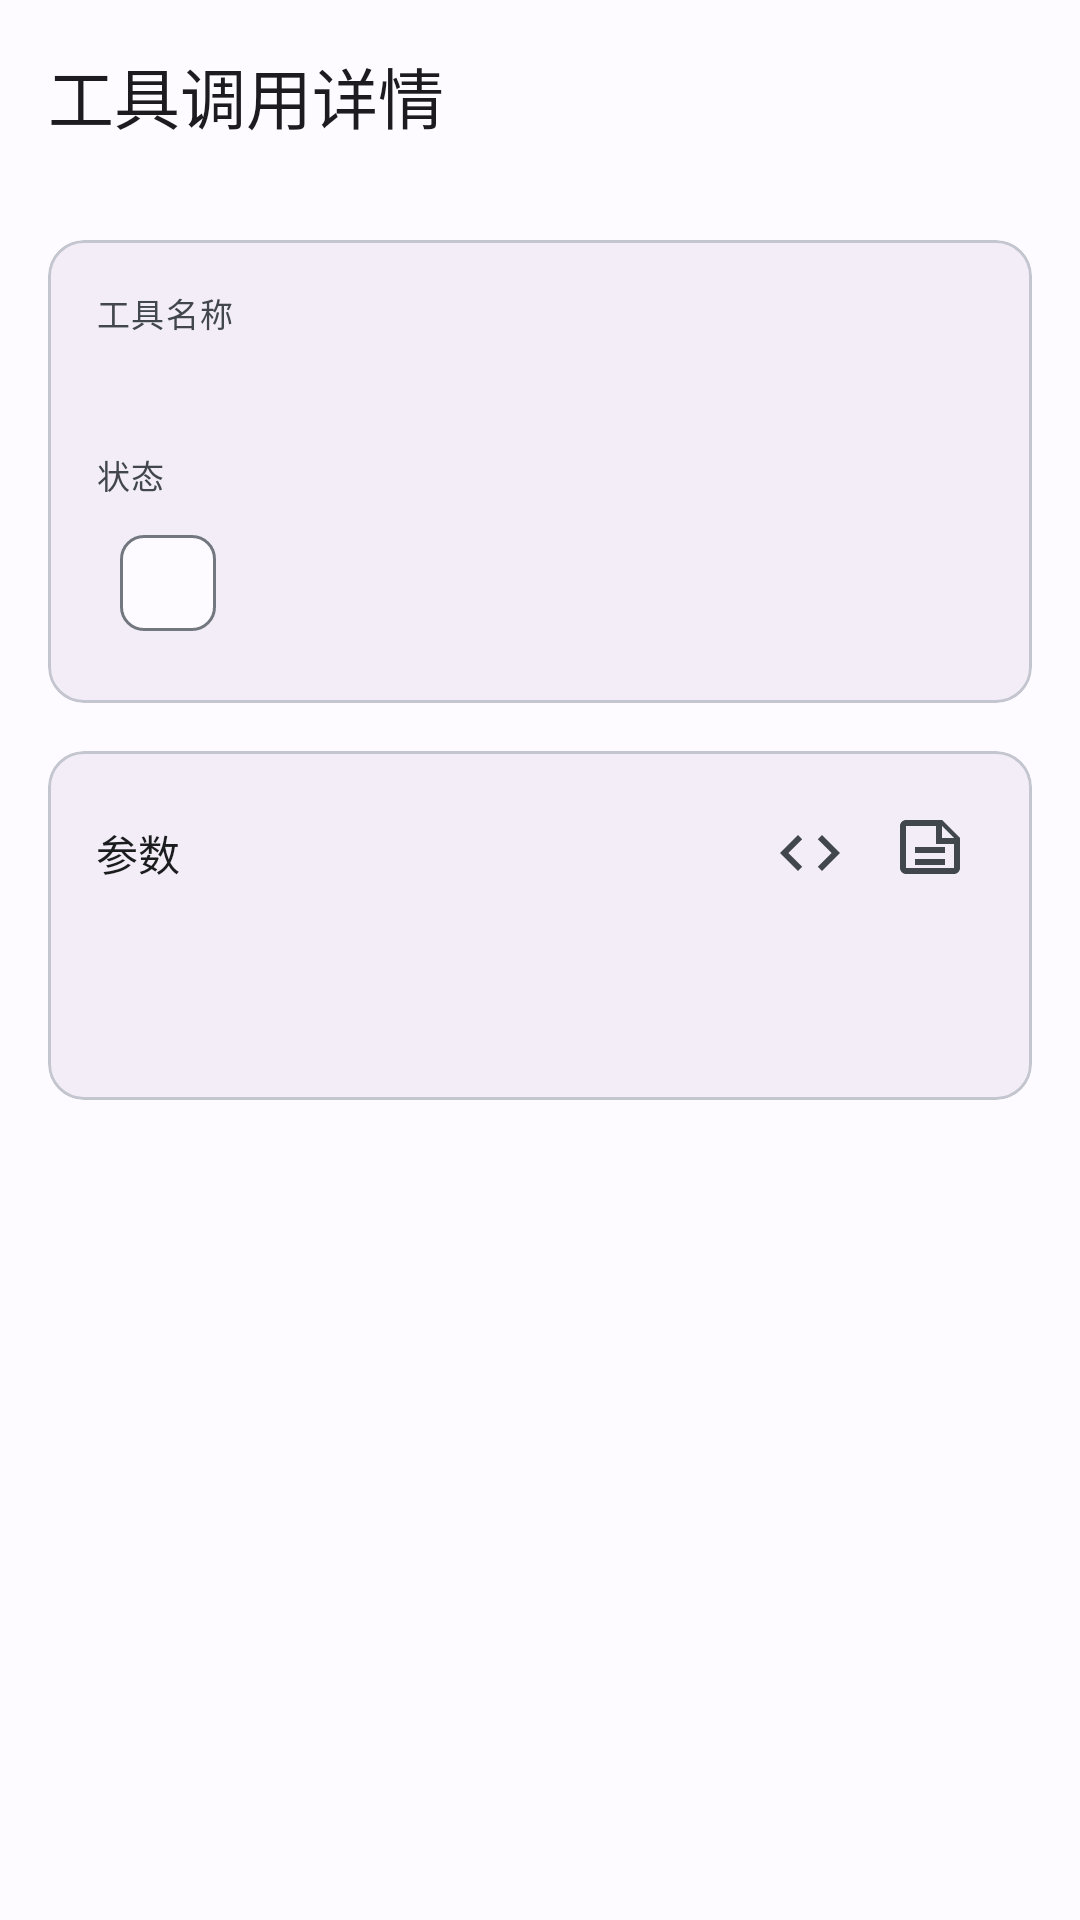

Here is an Android app screen rendered from its layout file. Give the layout XML and the strings, colors and styles it references.
<!-- AndroidManifest.xml: activity theme Theme.PhoneClaw -->
<!-- res/layout/activity_tool_call_detail.xml -->
<?xml version="1.0" encoding="utf-8"?>
<androidx.coordinatorlayout.widget.CoordinatorLayout
    xmlns:android="http://schemas.android.com/apk/res/android"
    xmlns:app="http://schemas.android.com/apk/res-auto"
    android:layout_width="match_parent"
    android:layout_height="match_parent">

    <com.google.android.material.appbar.AppBarLayout
        android:id="@+id/app_bar_layout"
        android:layout_width="match_parent"
        android:layout_height="wrap_content">

        <com.google.android.material.appbar.MaterialToolbar
            android:id="@+id/toolbar"
            android:layout_width="match_parent"
            android:layout_height="?attr/actionBarSize"
            app:navigationIcon="@drawable/ic_close"
            app:title="工具调用详情" />

    </com.google.android.material.appbar.AppBarLayout>

    <androidx.core.widget.NestedScrollView
        android:layout_width="match_parent"
        android:layout_height="match_parent"
        app:layout_behavior="@string/appbar_scrolling_view_behavior">

        <LinearLayout
            android:layout_width="match_parent"
            android:layout_height="wrap_content"
            android:orientation="vertical"
            android:padding="16dp">

            <com.google.android.material.card.MaterialCardView
                android:layout_width="match_parent"
                android:layout_height="wrap_content"
                app:cardCornerRadius="12dp"
                app:cardElevation="0dp"
                app:cardBackgroundColor="?attr/colorSurfaceContainer">

                <LinearLayout
                    android:layout_width="match_parent"
                    android:layout_height="wrap_content"
                    android:orientation="vertical"
                    android:padding="16dp">

                    <TextView
                        android:layout_width="wrap_content"
                        android:layout_height="wrap_content"
                        android:text="工具名称"
                        android:textAppearance="@style/TextAppearance.Material3.LabelSmall"
                        android:textColor="?attr/colorOnSurfaceVariant" />

                    <TextView
                        android:id="@+id/tool_name_text"
                        android:layout_width="wrap_content"
                        android:layout_height="wrap_content"
                        android:layout_marginTop="4dp"
                        android:textAppearance="@style/TextAppearance.Material3.TitleMedium"
                        android:textColor="?attr/colorOnSurface" />

                    <TextView
                        android:layout_width="wrap_content"
                        android:layout_height="wrap_content"
                        android:layout_marginTop="12dp"
                        android:text="状态"
                        android:textAppearance="@style/TextAppearance.Material3.LabelSmall"
                        android:textColor="?attr/colorOnSurfaceVariant" />

                    <com.google.android.material.chip.Chip
                        android:id="@+id/status_chip"
                        android:layout_width="wrap_content"
                        android:layout_height="wrap_content"
                        android:layout_marginTop="4dp"
                        android:clickable="false" />

                </LinearLayout>

            </com.google.android.material.card.MaterialCardView>

            <com.google.android.material.card.MaterialCardView
                android:layout_width="match_parent"
                android:layout_height="wrap_content"
                android:layout_marginTop="16dp"
                app:cardCornerRadius="12dp"
                app:cardElevation="0dp"
                app:cardBackgroundColor="?attr/colorSurfaceContainer">

                <LinearLayout
                    android:layout_width="match_parent"
                    android:layout_height="wrap_content"
                    android:orientation="vertical"
                    android:padding="16dp">

                    <LinearLayout
                        android:layout_width="match_parent"
                        android:layout_height="wrap_content"
                        android:orientation="horizontal"
                        android:gravity="center_vertical">

                        <TextView
                            android:layout_width="0dp"
                            android:layout_height="wrap_content"
                            android:layout_weight="1"
                            android:text="参数"
                            android:textAppearance="@style/TextAppearance.Material3.TitleSmall"
                            android:textColor="?attr/colorOnSurface" />

                        <ImageButton
                            android:id="@+id/format_params_button"
                            android:layout_width="36dp"
                            android:layout_height="36dp"
                            android:src="@drawable/ic_code"
                            android:background="@drawable/bg_ripple_circle"
                            android:tint="?attr/colorOnSurfaceVariant"
                            android:contentDescription="格式化JSON" />

                        <ImageButton
                            android:id="@+id/copy_params_button"
                            android:layout_width="36dp"
                            android:layout_height="36dp"
                            android:layout_marginStart="4dp"
                            android:src="@drawable/ic_copy"
                            android:background="@drawable/bg_ripple_circle"
                            android:tint="?attr/colorOnSurfaceVariant"
                            android:contentDescription="复制参数" />

                    </LinearLayout>

                    <EditText
                        android:id="@+id/params_text"
                        android:layout_width="match_parent"
                        android:layout_height="wrap_content"
                        android:layout_marginTop="8dp"
                        android:background="@drawable/bg_code_block"
                        android:padding="12dp"
                        android:textAppearance="@style/TextAppearance.Material3.BodySmall"
                        android:fontFamily="monospace"
                        android:textIsSelectable="true"
                        android:inputType="none"
                        android:focusable="false"
                        android:focusableInTouchMode="false" />

                </LinearLayout>

            </com.google.android.material.card.MaterialCardView>

            <com.google.android.material.card.MaterialCardView
                android:id="@+id/result_card"
                android:layout_width="match_parent"
                android:layout_height="wrap_content"
                android:layout_marginTop="16dp"
                android:visibility="gone"
                app:cardCornerRadius="12dp"
                app:cardElevation="0dp"
                app:cardBackgroundColor="?attr/colorSurfaceContainer">

                <LinearLayout
                    android:layout_width="match_parent"
                    android:layout_height="wrap_content"
                    android:orientation="vertical"
                    android:padding="16dp">

                    <LinearLayout
                        android:layout_width="match_parent"
                        android:layout_height="wrap_content"
                        android:orientation="horizontal"
                        android:gravity="center_vertical">

                        <TextView
                            android:layout_width="0dp"
                            android:layout_height="wrap_content"
                            android:layout_weight="1"
                            android:text="返回结果"
                            android:textAppearance="@style/TextAppearance.Material3.TitleSmall"
                            android:textColor="?attr/colorOnSurface" />

                        <ImageButton
                            android:id="@+id/format_result_button"
                            android:layout_width="36dp"
                            android:layout_height="36dp"
                            android:src="@drawable/ic_code"
                            android:background="@drawable/bg_ripple_circle"
                            android:tint="?attr/colorOnSurfaceVariant"
                            android:contentDescription="格式化JSON" />

                        <ImageButton
                            android:id="@+id/copy_result_button"
                            android:layout_width="36dp"
                            android:layout_height="36dp"
                            android:layout_marginStart="4dp"
                            android:src="@drawable/ic_copy"
                            android:background="@drawable/bg_ripple_circle"
                            android:tint="?attr/colorOnSurfaceVariant"
                            android:contentDescription="复制结果" />

                    </LinearLayout>

                    <EditText
                        android:id="@+id/result_text"
                        android:layout_width="match_parent"
                        android:layout_height="wrap_content"
                        android:layout_marginTop="8dp"
                        android:background="@drawable/bg_code_block"
                        android:padding="12dp"
                        android:textAppearance="@style/TextAppearance.Material3.BodySmall"
                        android:fontFamily="monospace"
                        android:textIsSelectable="true"
                        android:inputType="none"
                        android:focusable="false"
                        android:focusableInTouchMode="false" />

                </LinearLayout>

            </com.google.android.material.card.MaterialCardView>

        </LinearLayout>

    </androidx.core.widget.NestedScrollView>

</androidx.coordinatorlayout.widget.CoordinatorLayout>
<!-- resources referenced by this layout -->
<resources>
  <!-- drawable bg_ripple_circle (drawable) -->
  <?xml version="1.0" encoding="utf-8"?>
  <ripple xmlns:android="http://schemas.android.com/apk/res/android"
      android:color="#20000000">
      <item android:id="@android:id/mask">
          <shape android:shape="oval">
              <solid android:color="#FFFFFF" />
          </shape>
      </item>
  </ripple>
  <!-- drawable ic_code (drawable) -->
  <vector xmlns:android="http://schemas.android.com/apk/res/android"
      android:width="24dp"
      android:height="24dp"
      android:viewportWidth="24"
      android:viewportHeight="24"
      android:tint="?attr/colorOnSurfaceVariant">
      <path
          android:fillColor="@android:color/white"
          android:pathData="M9.4,16.6L4.8,12l4.6,-4.6L8,6l-6,6 6,6 1.4,-1.4zM14.6,16.6l4.6,-4.6 -4.6,-4.6L16,6l6,6 -6,6 -1.4,-1.4z"/>
  </vector>
  <!-- drawable ic_copy (drawable) -->
  <vector xmlns:android="http://schemas.android.com/apk/res/android"
      android:width="24dp"
      android:height="24dp"
      android:viewportWidth="24"
      android:viewportHeight="24"
      android:tint="?attr/colorOnSurfaceVariant">
      <path
          android:fillColor="@android:color/white"
          android:pathData="M16,1L4,1c-1.1,0 -2,0.9 -2,2v14c0,1.1 0.9,2 2,2h16c1.1,0 2,-0.9 2,-2L22,7l-6,-6zM16,3l4,4h-4L16,3zM20,17L4,17L4,3h10v6h6v8zM7,14h10v2L7,16v-2zM7,10h10v2L17,12L7,12v-2z"/>
  </vector>
  <style name="Theme.PhoneClaw" parent="@style/Theme.Material3.Light.NoActionBar">
          <item name="windowActionBar">false</item>
          <item name="windowNoTitle">true</item>
          <item name="colorPrimary">@color/primary</item>
          <item name="colorPrimaryContainer">@color/primary_container</item>
          <item name="colorOnPrimary">@color/on_primary</item>
          <item name="colorOnPrimaryContainer">@color/on_primary_container</item>
          <item name="colorSecondary">@color/secondary</item>
          <item name="colorSecondaryContainer">@color/secondary_container</item>
          <item name="colorSurface">@color/surface</item>
          <item name="colorOnSurface">@color/on_surface</item>
          <item name="colorSurfaceVariant">@color/surface_container</item>
          <item name="colorOnSurfaceVariant">@color/on_surface_variant</item>
          <item name="colorOutline">@color/outline</item>
          <item name="colorOutlineVariant">@color/outline_variant</item>
          <item name="android:windowDrawsSystemBarBackgrounds">true</item>
          <item name="android:statusBarColor">@android:color/white</item>
          <item name="android:navigationBarColor">@android:color/white</item>
          <item name="android:windowLightStatusBar">true</item>
          <item name="android:windowLightNavigationBar">true</item>
          <item name="android:windowBackground">@color/surface</item>
      </style>
  <color name="primary">#1A73E8</color>
  <color name="primary_container">#D3E3FD</color>
  <color name="on_primary">#FFFFFF</color>
  <color name="on_primary_container">#041E49</color>
  <color name="secondary">#006C4C</color>
  <color name="secondary_container">#89F8C6</color>
  <color name="surface">#FDFBFF</color>
  <color name="on_surface">#1A1C1E</color>
  <color name="surface_container">#F0F4F9</color>
  <color name="on_surface_variant">#42474E</color>
  <color name="outline">#73777F</color>
  <color name="outline_variant">#C3C6CF</color>
</resources>
